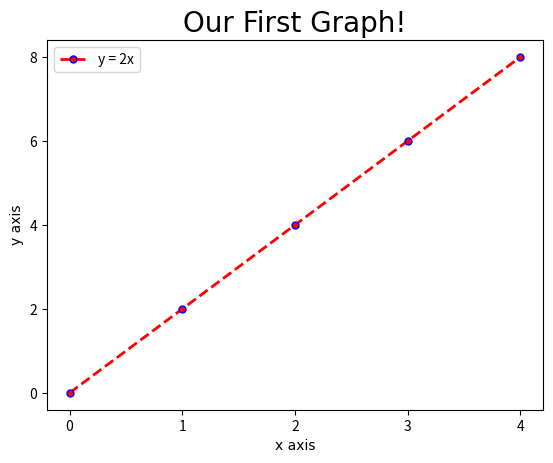

The matplotlib source for this figure:
import matplotlib.pyplot as plt

x = [0,1,2,3,4]
y = [0,2,4,6,8]

#Restyling the line. Many parameters you can put in (refer to documentation) such as label, color, linewidth,
#linestyle, marker, markersize, markeredgecolor, etc...
#Note that for colours you can put single alphabets and hexidecimals as well e.g. 'r' for red, 'y' for yellow and
#'#ababab' for grey

#You can check in the documentation on all the marker (type), linestyle, (line)color supported by matplotlib
plt.plot(x,y, label='y = 2x', color='red', linewidth=2, linestyle='--', marker='.', markersize=10, markeredgecolor='blue')

plt.title('Our First Graph!', fontdict={'fontname':'Comic Sans MS', 'fontsize':20})

plt.xlabel('x axis', fontdict={'fontname':'Arial'})
plt.ylabel('y axis', fontdict={'fontname':'Comic Sans MS'})

plt.xticks([0,1,2,3,4])
plt.yticks([0,2,4,6,8])  

#Adding a legend
plt.legend()  #shows the y = 2x box in the graph

plt.show()